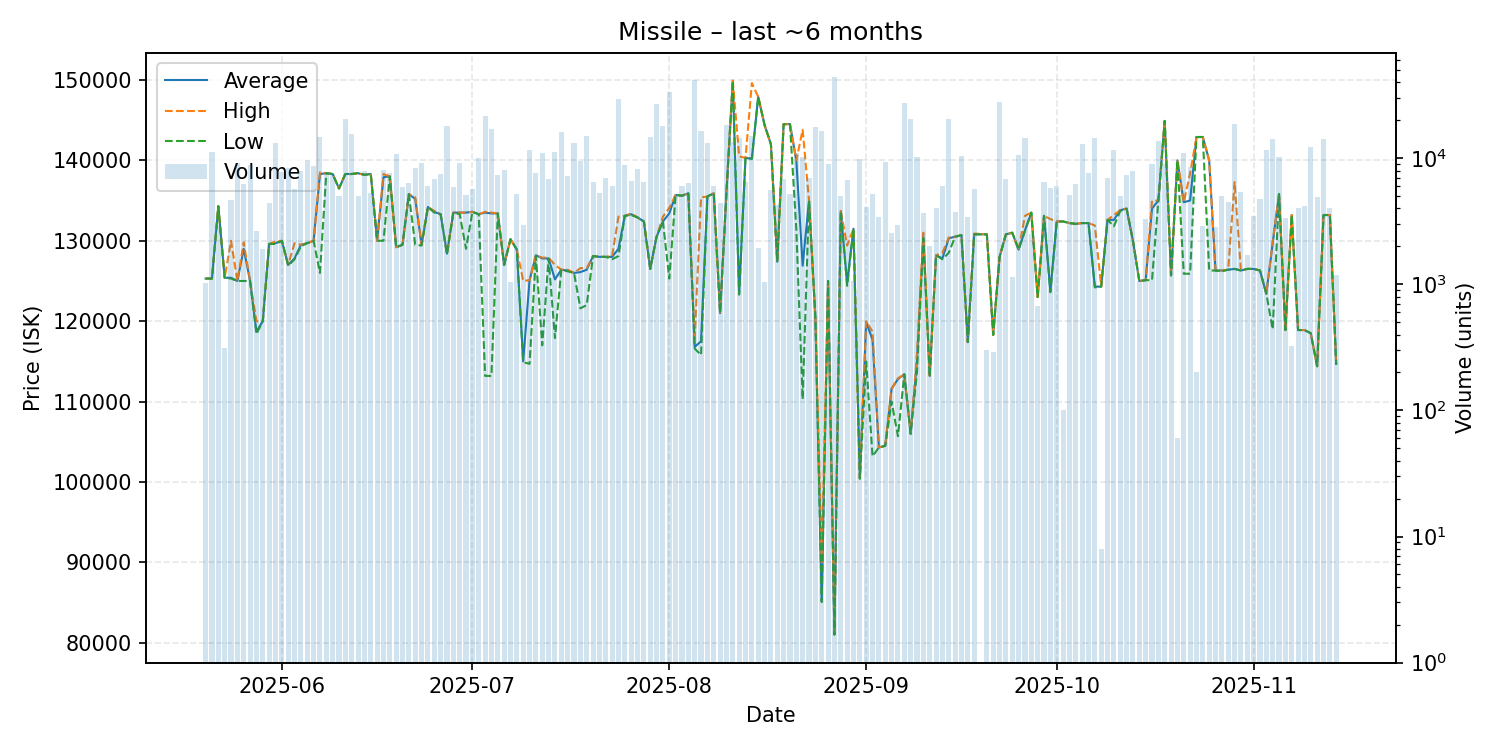

Data behind this chart, as committed beside it:
date, average, highest, lowest, order_count, volume
2025-05-20, 125300, 125300, 125300, 4, 1017
2025-05-21, 125300, 125300, 125300, 5, 11169
2025-05-22, 134300, 134300, 134300, 6, 2936
2025-05-23, 125400, 125400, 125400, 3, 312
2025-05-24, 125400, 130000, 125300, 7, 4651
2025-05-25, 125000, 125000, 125000, 9, 9161
2025-05-26, 129000, 129800, 125000, 14, 6219
2025-05-27, 125000, 125000, 125000, 5, 8882
2025-05-28, 118700, 120000, 118400, 4, 2666
2025-05-29, 120000, 120000, 120000, 6, 1912
2025-05-30, 129600, 129600, 129600, 7, 4448
2025-05-31, 129700, 129900, 129600, 11, 13212
2025-06-01, 130000, 130000, 130000, 6, 7824
2025-06-02, 127000, 127000, 126900, 12, 8353
2025-06-03, 127800, 129700, 127700, 5, 5744
2025-06-04, 129500, 129500, 129300, 10, 7983
2025-06-05, 129700, 129700, 129700, 10, 9618
2025-06-06, 130000, 130000, 130000, 17, 8757
2025-06-07, 138300, 138500, 126000, 16, 14693
2025-06-08, 138400, 138400, 138400, 6, 7771
2025-06-09, 138300, 138300, 138300, 12, 7554
2025-06-10, 136500, 136500, 136500, 4, 5000
2025-06-11, 138300, 138300, 138300, 13, 20539
2025-06-12, 138300, 138300, 138300, 8, 15652
2025-06-13, 138400, 138400, 138400, 5, 5000
2025-06-14, 138200, 138200, 138200, 7, 7894
2025-06-15, 138300, 138300, 138300, 5, 5330
2025-06-16, 130000, 130000, 130000, 3, 3312
2025-06-17, 137900, 138300, 130000, 5, 8147
2025-06-18, 138000, 138000, 138000, 10, 7656
2025-06-19, 129200, 129200, 129200, 9, 10871
2025-06-20, 129500, 129500, 129500, 3, 5922
2025-06-21, 135800, 135800, 135800, 2, 6344
2025-06-22, 135200, 135400, 129500, 13, 8324
2025-06-23, 129500, 129500, 129400, 10, 9219
2025-06-24, 134200, 134200, 134200, 7, 6014
2025-06-25, 133600, 133700, 133500, 8, 6900
2025-06-26, 133300, 133300, 133300, 5, 7510
2025-06-27, 128400, 128400, 128300, 11, 18057
2025-06-28, 133500, 133500, 133500, 7, 5959
2025-06-29, 133500, 133500, 133300, 13, 9173
2025-06-30, 133500, 133500, 129000, 10, 5145
2025-07-01, 133600, 133600, 133600, 4, 5700
2025-07-02, 133300, 133300, 133300, 8, 9995
2025-07-03, 133500, 133600, 113200, 13, 21662
2025-07-04, 133400, 133500, 113200, 15, 17039
2025-07-05, 133400, 133400, 133400, 4, 7367
2025-07-06, 127000, 127000, 127000, 9, 8057
2025-07-07, 130200, 130200, 130200, 4, 1045
2025-07-08, 128900, 128900, 128900, 4, 5198
2025-07-09, 115000, 125000, 114900, 5, 2950
2025-07-10, 125100, 125100, 114700, 8, 11604
2025-07-11, 128200, 128200, 128100, 14, 7707
2025-07-12, 127800, 127900, 117000, 12, 10946
2025-07-13, 127800, 127900, 127800, 6, 6833
2025-07-14, 125200, 127000, 117900, 11, 11117
2025-07-15, 126400, 126400, 126400, 16, 16094
2025-07-16, 126300, 126400, 126200, 8, 7280
2025-07-17, 126000, 126000, 126000, 10, 13272
2025-07-18, 126100, 126600, 121600, 9, 9505
... 118 more rows
